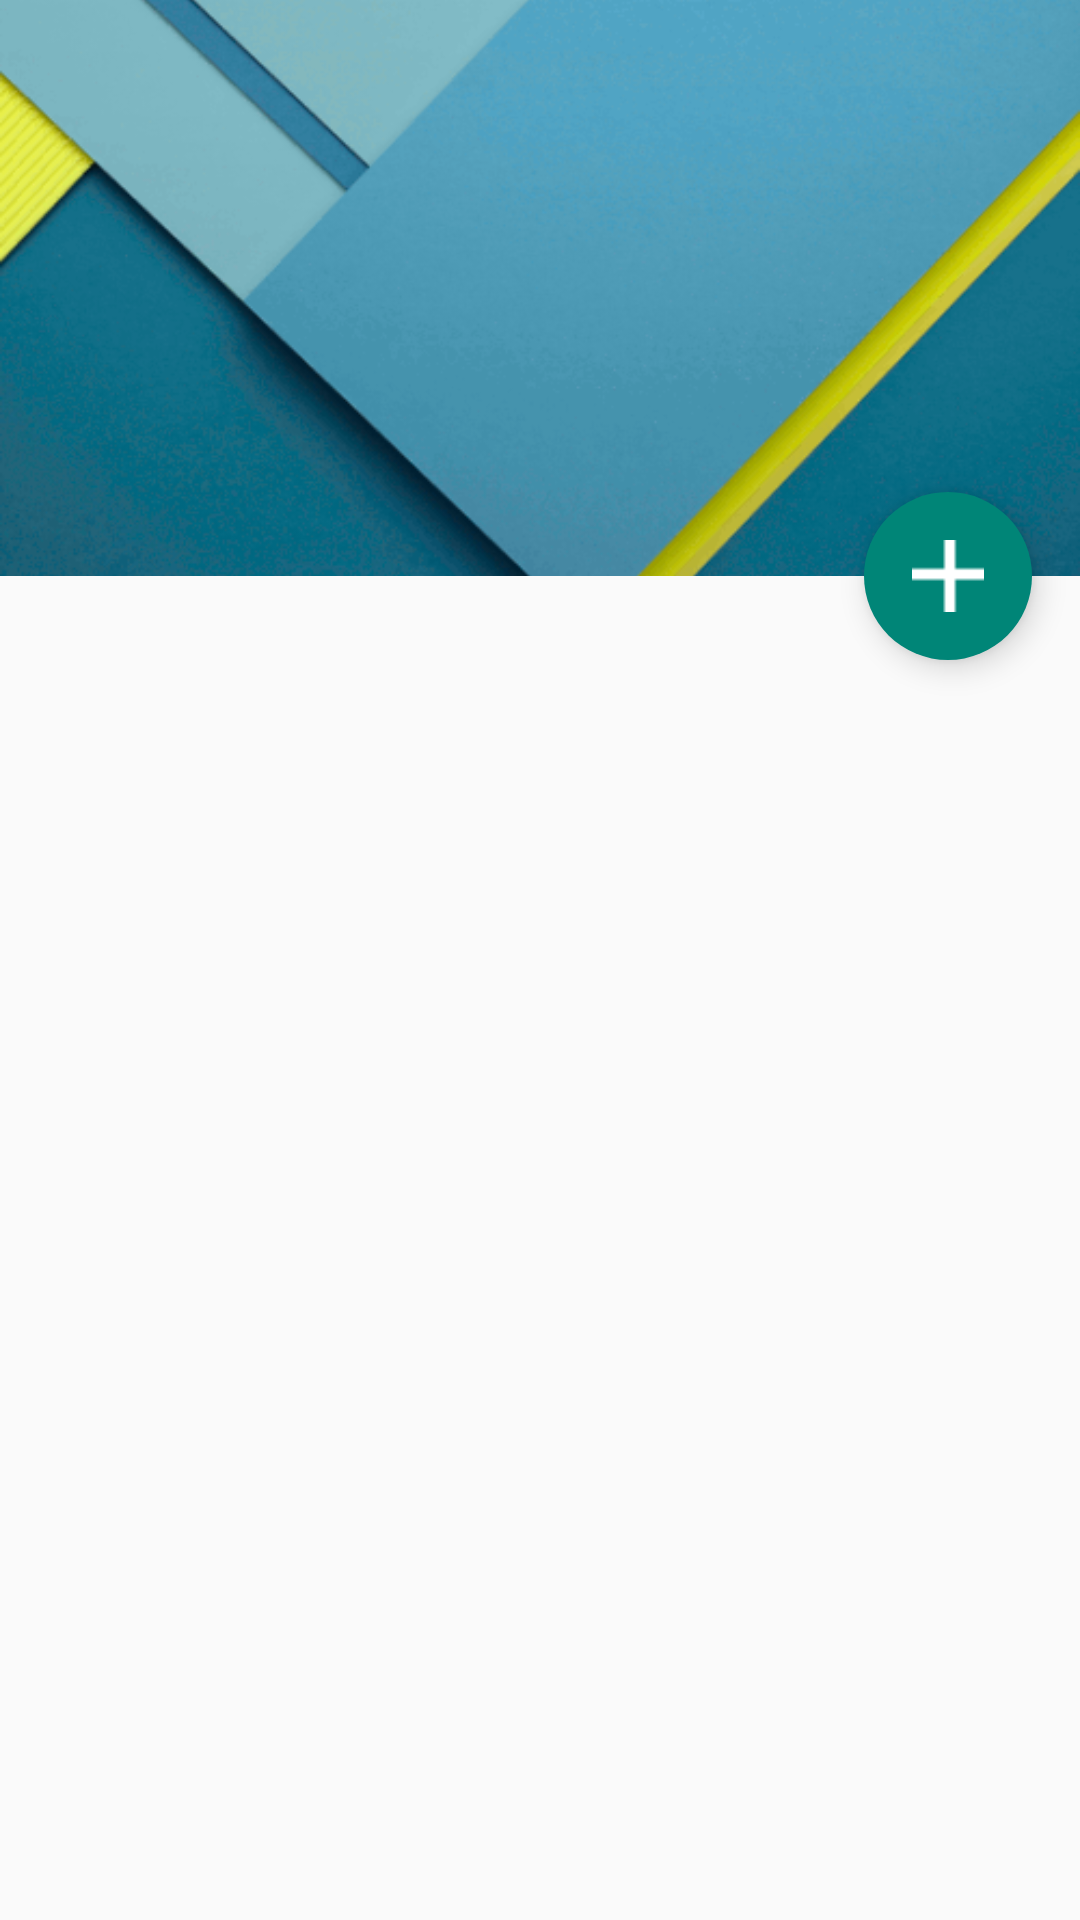

Here is an Android app screen rendered from its layout file. Give the layout XML and the strings, colors and styles it references.
<!-- AndroidManifest.xml: application theme AppTheme -->
<!-- res/layout/activity_technique4.xml -->
<android.support.design.widget.CoordinatorLayout
    xmlns:android="http://schemas.android.com/apk/res/android"
    xmlns:tools="http://schemas.android.com/tools"
    xmlns:app="http://schemas.android.com/apk/res-auto"
    android:layout_width="match_parent"
    android:layout_height="match_parent"
    tools:context="co.herovitamin.androiddesignsupportlibraryapplication.CoordinatorLayoutAndAppBarActivity">

    <android.support.design.widget.AppBarLayout
        android:id="@+id/my_appbar_container"
        android:layout_width="match_parent"
        android:layout_height="192dp"
        android:theme="@style/ThemeOverlay.AppCompat.Dark.ActionBar" >

        <android.support.design.widget.CollapsingToolbarLayout
            android:id="@+id/collapsing_container"
            android:layout_width="match_parent"
            android:layout_height="match_parent"
            app:layout_scrollFlags="scroll|exitUntilCollapsed"
            app:contentScrim="@color/primary">

            <ImageView
                android:id="@+id/imgToolbar"
                android:layout_width="match_parent"
                android:layout_height="match_parent"
                android:scaleType="centerCrop"
                android:src="@drawable/image"
                app:layout_collapseMode="parallax"
                app:layout_collapseParallaxMultiplier="0.7"/>

            <android.support.v7.widget.Toolbar
                android:id="@+id/technique_four_toolbar"
                android:layout_height="?attr/actionBarSize"
                android:layout_width="match_parent"
                android:theme="@style/ThemeOverlay.AppCompat.Dark.ActionBar"
                app:popupTheme="@style/ThemeOverlay.AppCompat.Light"
                app:layout_collapseMode="pin" />

        </android.support.design.widget.CollapsingToolbarLayout>

    </android.support.design.widget.AppBarLayout>

    <android.support.v7.widget.RecyclerView
        android:id="@+id/days_list_4"
        android:paddingTop="10dp"
        android:layout_width="match_parent"
        android:layout_height="match_parent"
        app:layout_behavior="@string/appbar_scrolling_view_behavior"/>

    <android.support.design.widget.FloatingActionButton
        android:id="@+id/fab"
        android:layout_width="wrap_content"
        android:layout_height="wrap_content"
        android:layout_margin="16dp"
        android:src="@drawable/plus"
        app:borderWidth="0dp"
        app:layout_anchor="@id/my_appbar_container"
        app:layout_anchorGravity="bottom|right|end" />

</android.support.design.widget.CoordinatorLayout>
<!-- resources referenced by this layout -->
<resources>
  <color name="primary">#2196F3</color>
  <!-- drawable image: jpg bitmap (drawable, 61334 bytes) -->
  <!-- drawable plus: png bitmap (drawable, 2839 bytes) -->
  <style name="AppTheme" parent="Theme.AppCompat.Light.NoActionBar">
          <item name="android:statusBarColor">@color/primary_dark</item>
      </style>
  <color name="primary_dark">#1976D2</color>
</resources>
